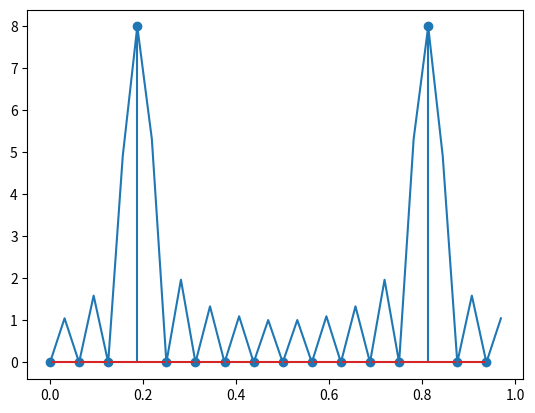

Write Python code to recreate this figure.
#!/usr/bin/env python3
# -*- coding: utf-8 -*-
"""
Created on Tue Nov  7 11:09:22 2017

[redacted]
"""

import numpy as np 
import matplotlib.pyplot as plt 


def zero_padding(seq,extendSize):
    padding=np.zeros(extendSize)
    padding[:len(seq)]=seq    
    return padding
    
pi = np.pi
sequence = np.arange(0,16)
x_n = np.cos(6*pi*sequence/16)
k=np.arange(0,16)
DFT=[]
for element in k :
    DFT.append(np.dot(x_n,np.exp(-1j*2*pi*element*sequence/16)))

plt.stem(k/16,np.abs(DFT))
M=32
x_n_padding=zero_padding(x_n,M)
DTFT=[]
k=np.arange(0,32)
sequence = np.arange(0,32)
for element in k :
    DTFT.append(np.dot(x_n_padding,np.exp(-1j*2*pi*element*sequence/32)))


plt.plot(k/32,np.abs(DTFT))
plt.show()